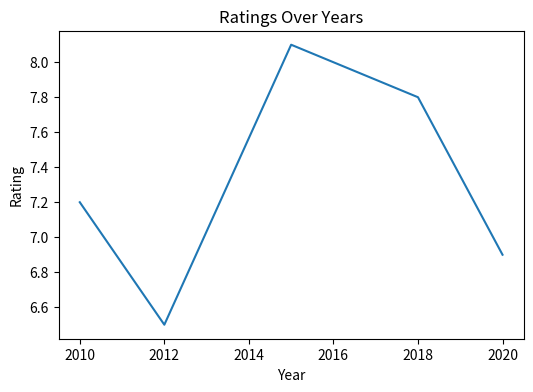

Write Python code to recreate this figure.
import pandas as pd
import matplotlib.pyplot as plt

movies = pd.DataFrame({
    'Title': ['Movie A','Movie B','Movie C','Movie D','Movie E'],
    'Year': [2010,2012,2015,2018,2020],
    'Rating': [7.2,6.5,8.1,7.8,6.9],
    'Votes': [12000,8000,25000,15000,9000]
})
movies

plt.figure(figsize=(6,4))
plt.plot(movies['Year'], movies['Rating'])
plt.xlabel('Year')
plt.ylabel('Rating')
plt.title('Ratings Over Years')
plt.show()